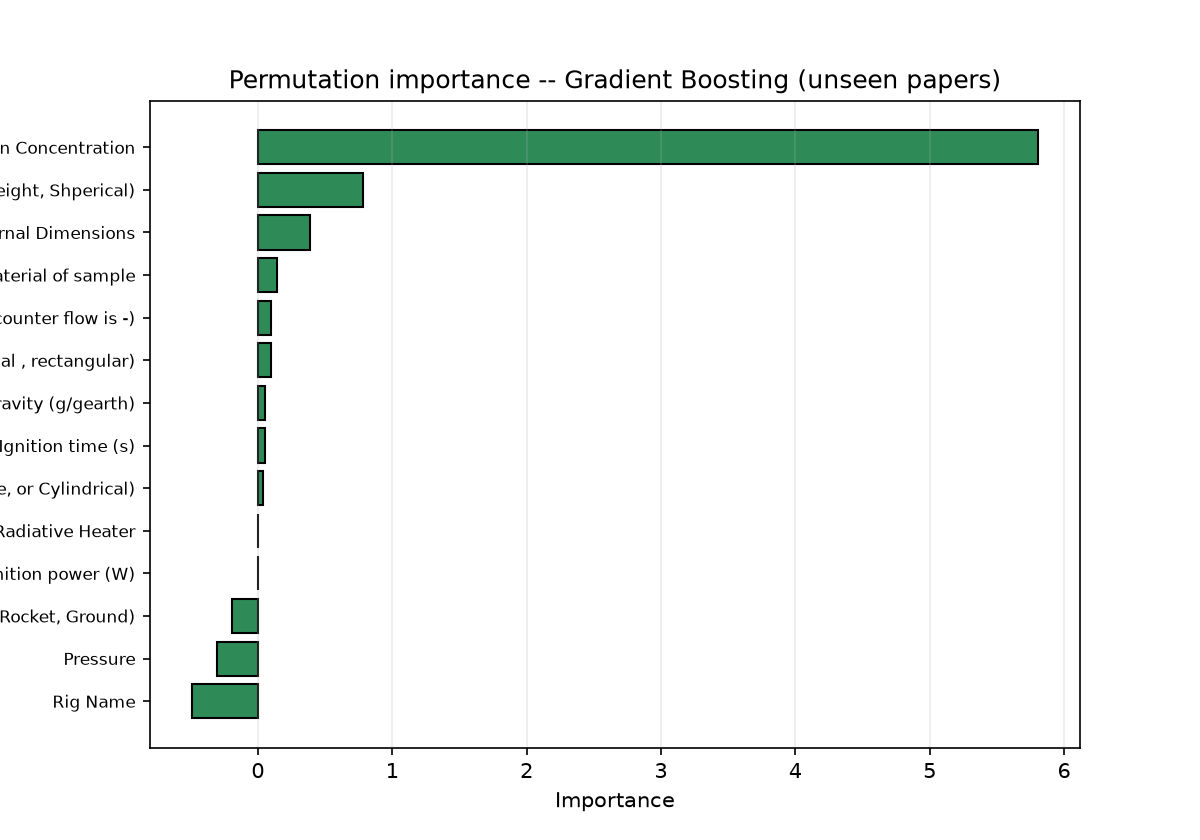

Source data for this figure (header and first rows):
feature, importance_mean, importance_std
Oxygen Concentration, 5.804, 0.3247
Dimensions of sample (Wire is in diamete…, 0.7836, 0.196
Internal Dimensions, 0.3855, 0.09891
Material of sample, 0.1442, 0.03406
Flow Velocity (Co flow is + and counter …, 0.1, 0.03088
Internal geometry (Cylindrical , rectang…, 0.09811, 0.01388
Gravity (g/gearth), 0.0515, 0.2054
Ignition time (s), 0.05103, 0.01439
Geometry of Sample (flat, wire, or Cylin…, 0.03706, 0.01011
Ignition power (W), 0.0, 0.0
Ignition method (Wire, open flame, or Ra…, 0.0, 0.0
Expireimental facility (Parabolic Aircra…, -0.1944, 0.04702
Pressure, -0.3033, 0.05261
Rig Name, -0.4881, 0.1006
